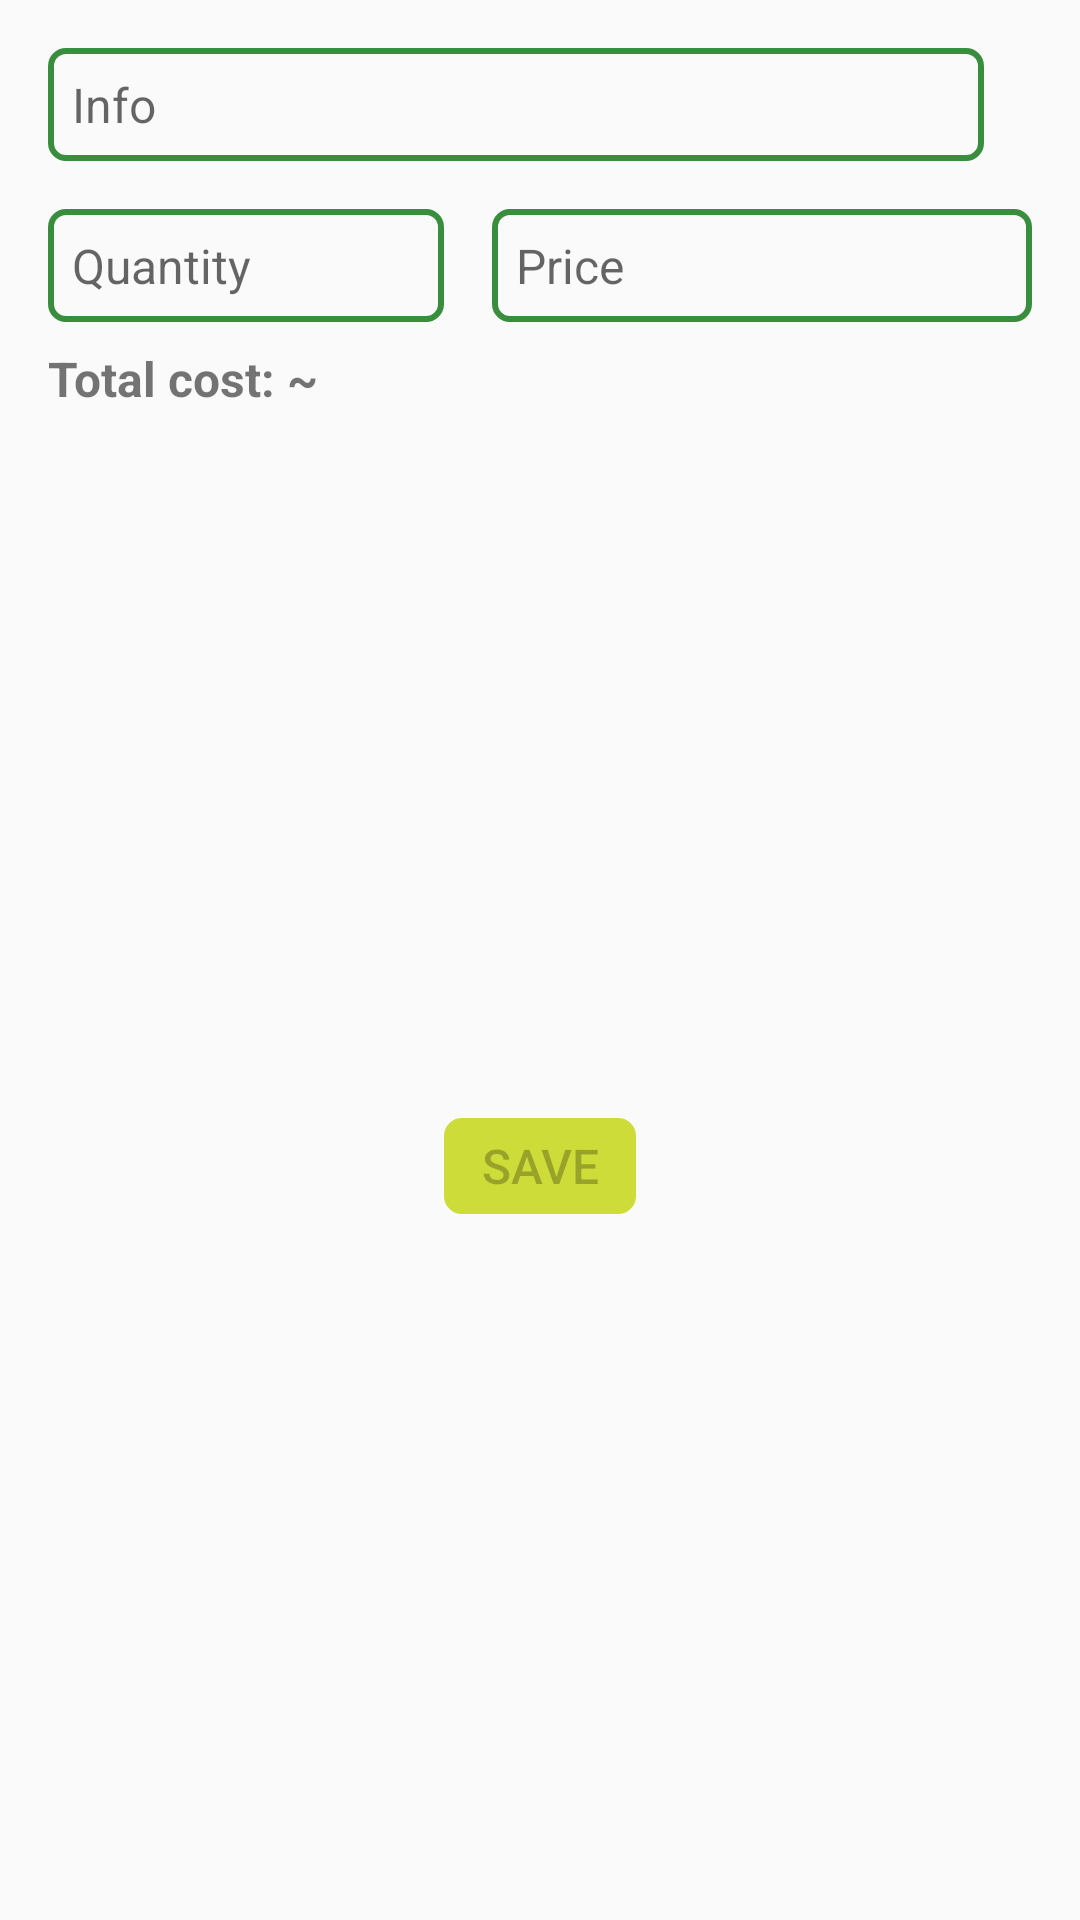

Produce the Android XML layout that renders to this screen, including the resource entries it uses.
<!-- AndroidManifest.xml: application theme Theme.Financulator -->
<!-- res/layout/buy_inputs.xml -->
<?xml version="1.0" encoding="utf-8"?>
<androidx.constraintlayout.widget.ConstraintLayout xmlns:android="http://schemas.android.com/apk/res/android"
    xmlns:app="http://schemas.android.com/apk/res-auto"
    xmlns:tools="http://schemas.android.com/tools"
    android:layout_width="match_parent"
    android:layout_height="wrap_content">

    <com.google.android.material.textfield.TextInputEditText
        android:id="@+id/info_input"
        android:layout_width="0dp"
        android:layout_height="wrap_content"
        android:background="@drawable/edit_text_background"
        android:hint="Info"
        android:imeOptions="actionNext"
        android:inputType="textVisiblePassword"
        android:padding="8dp"
        android:textColor="@color/primary_text"
        android:textCursorDrawable="@color/primary_text"
        app:layout_constraintEnd_toStartOf="@+id/currency"
        app:layout_constraintStart_toStartOf="parent"
        app:layout_constraintTop_toTopOf="parent"
        android:layout_margin="16dp"
        android:textSize="16dp"/>

    <Spinner
        android:id="@+id/currency"
        android:layout_width="0dp"
        android:layout_height="wrap_content"
        android:layout_margin="16dp"
        android:background="@drawable/edit_text_background"
        android:padding="8dp"
        android:textColor="@color/primary_text"
        app:layout_constraintEnd_toEndOf="parent"
        app:layout_constraintTop_toTopOf="parent"
        android:textSize="16dp"/>

    <com.google.android.material.textfield.TextInputEditText
        android:id="@+id/quantity_input"
        android:layout_width="0dp"
        android:layout_height="wrap_content"
        android:layout_margin="16dp"
        android:background="@drawable/edit_text_background"
        android:hint="Quantity"
        android:imeOptions="actionNext"
        android:inputType="numberDecimal"
        android:digits="0123456789."
        android:padding="8dp"
        android:textColor="@color/primary_text"
        android:textCursorDrawable="@color/primary_text"
        app:layout_constraintEnd_toStartOf="@+id/price_input"
        app:layout_constraintStart_toStartOf="parent"
        app:layout_constraintTop_toBottomOf="@+id/info_input"
        android:textSize="16dp"/>

    <com.google.android.material.textfield.TextInputEditText
        android:id="@+id/price_input"
        android:layout_width="0dp"
        android:layout_height="wrap_content"
        android:layout_margin="16dp"
        android:background="@drawable/edit_text_background"
        android:hint="Price"
        android:imeOptions="actionDone"
        android:inputType="numberDecimal"
        android:digits="0123456789."
        android:padding="8dp"
        android:textColor="@color/primary_text"
        android:textCursorDrawable="@color/primary_text"
        app:layout_constraintEnd_toEndOf="parent"
        app:layout_constraintStart_toStartOf="@+id/save"
        app:layout_constraintTop_toBottomOf="@+id/info_input"
        android:textSize="16dp"/>

    <TextView
        android:id="@+id/total_cost"
        android:layout_width="wrap_content"
        android:layout_height="wrap_content"
        android:text="Total cost: ~"
        app:layout_constraintStart_toStartOf="parent"
        app:layout_constraintTop_toBottomOf="@+id/quantity_input"
        android:layout_marginHorizontal="16dp"
        android:layout_marginVertical="8dp"
        android:textSize="16dp"
        android:textStyle="bold"/>

    <TextView
        android:id="@+id/current_currency"
        android:layout_width="wrap_content"
        android:layout_height="wrap_content"
        android:layout_marginHorizontal="8dp"
        android:layout_marginVertical="8dp"
        android:textSize="16dp"
        android:textStyle="bold"
        app:layout_constraintStart_toEndOf="@+id/total_cost"
        app:layout_constraintTop_toBottomOf="@+id/quantity_input" />

    <Button
        android:id="@+id/save"
        android:layout_width="wrap_content"
        android:layout_height="wrap_content"
        android:enabled="false"
        android:layout_margin="8dp"
        android:background="@drawable/button"
        android:minWidth="64dp"
        android:minHeight="32dp"
        android:text="Save"
        android:onClick="saveBuy"
        app:layout_constraintBottom_toBottomOf="parent"
        app:layout_constraintEnd_toEndOf="parent"
        app:layout_constraintStart_toStartOf="parent"
        app:layout_constraintTop_toBottomOf="@+id/total_cost"
        android:textSize="16dp"/>


</androidx.constraintlayout.widget.ConstraintLayout>
<!-- resources referenced by this layout -->
<resources>
  <color name="primary_text">#212121</color>
  <!-- drawable button (drawable) -->
  <?xml version="1.0" encoding="utf-8"?>
  <shape xmlns:android="http://schemas.android.com/apk/res/android">
      <corners android:radius="5dp" />
      <solid android:color="@color/accent" />
      <stroke
          android:width="2dp"
          android:color="@color/accent"
          />
  </shape>
  <!-- drawable edit_text_background (drawable) -->
  <?xml version="1.0" encoding="utf-8"?>
  <shape xmlns:android="http://schemas.android.com/apk/res/android">
      <corners android:radius="5dp" />
      <stroke
          android:width="2dp"
          android:color="@color/primary_dark"
          />
  </shape>
  <style name="Theme.Financulator" parent="Theme.Financulator.Base">
  
      </style>
  <color name="accent">#CDDC39</color>
  <color name="primary_dark">#388E3C</color>
  <style name="Theme.Financulator.Base" parent="Theme.AppCompat.Light.NoActionBar">
          <item name="android:colorPrimary">@color/primary</item>
          <item name="android:colorPrimaryDark">@color/primary</item>
          <item name="android:colorAccent">@color/accent</item>
      </style>
  <color name="primary">#4CAF50</color>
</resources>
